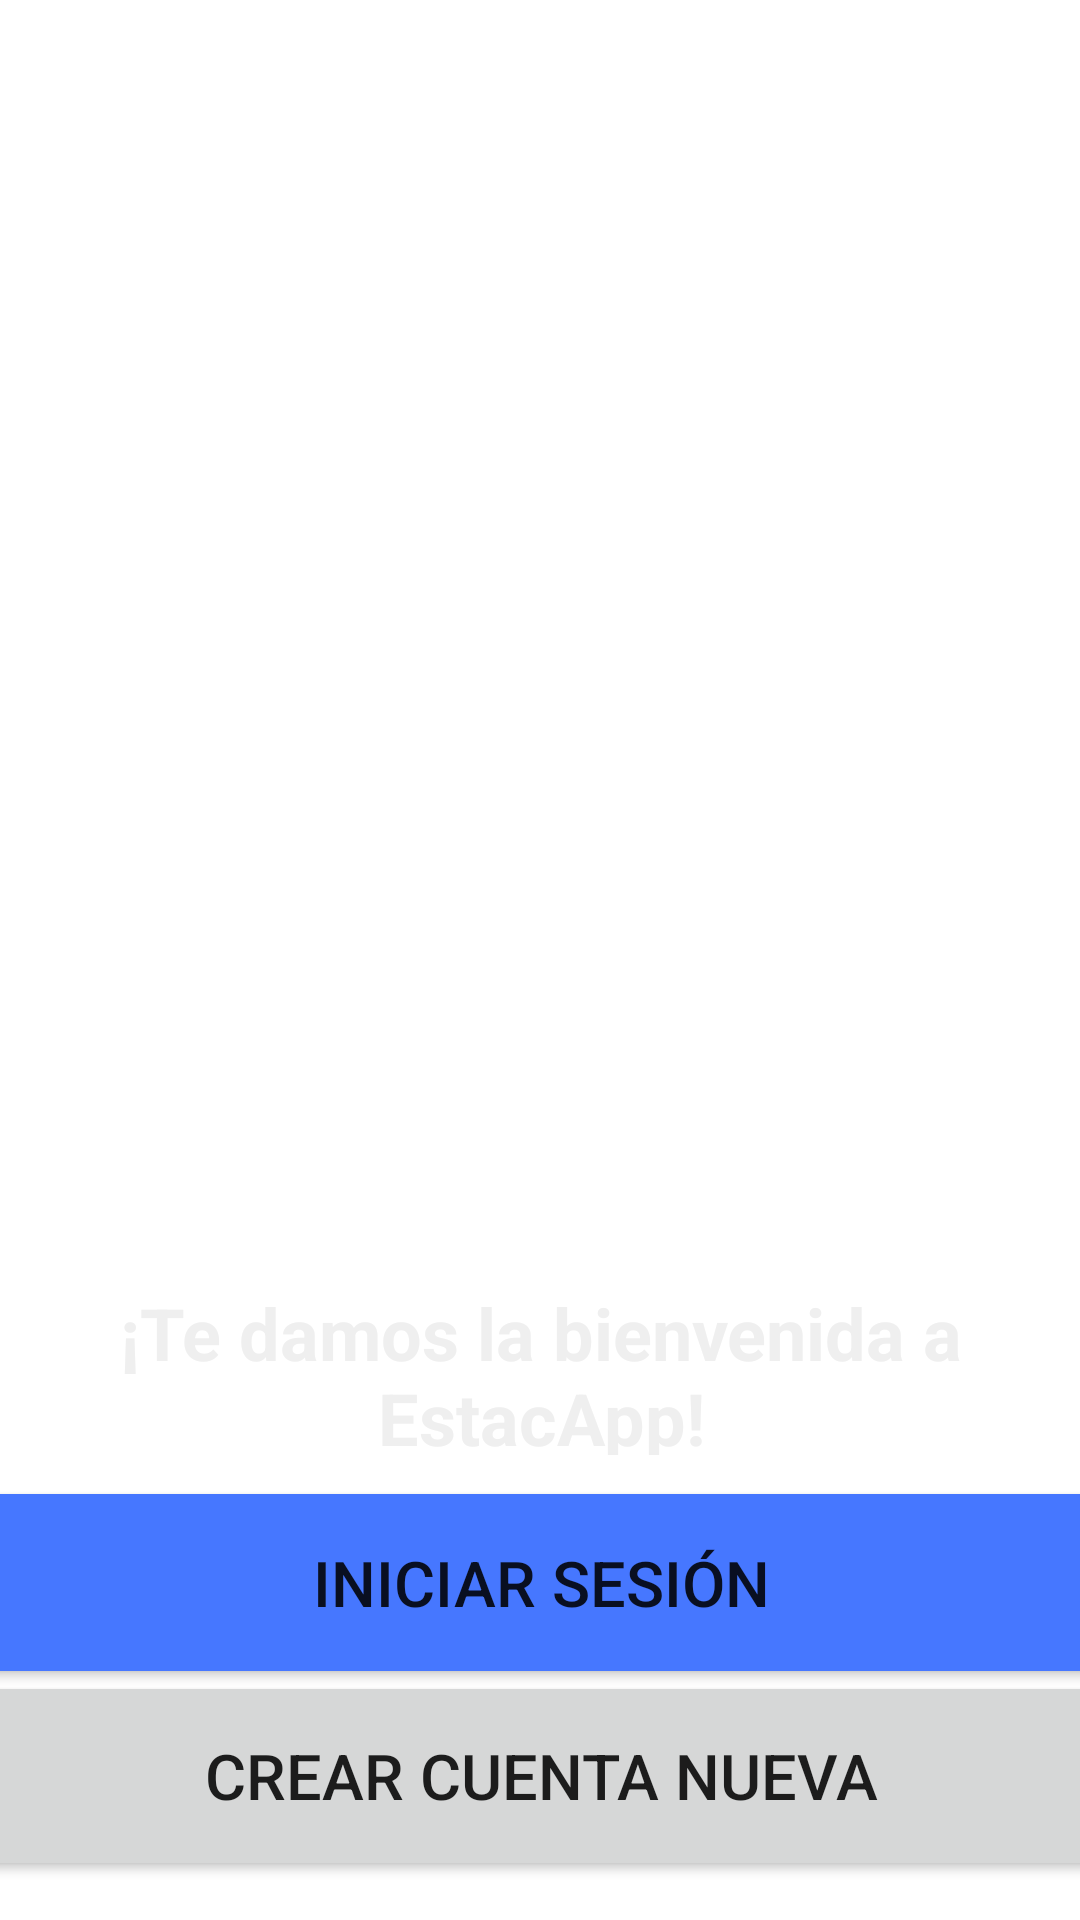

Layout XML and referenced resources for this Android screen:
<!-- AndroidManifest.xml: application theme Theme.App -->
<!-- res/layout/activity_main.xml -->
<?xml version="1.0" encoding="utf-8"?>
<androidx.constraintlayout.widget.ConstraintLayout xmlns:android="http://schemas.android.com/apk/res/android"
    xmlns:app="http://schemas.android.com/apk/res-auto"
    xmlns:tools="http://schemas.android.com/tools"
    android:layout_width="match_parent"
    android:layout_height="match_parent"
    android:background="@drawable/fondo"
    android:foregroundGravity="center"
    tools:context=".MainActivity">

    <LinearLayout
        android:id="@+id/linearLayout5"
        android:layout_width="401dp"
        android:layout_height="155dp"
        android:gravity="center"
        android:orientation="vertical"
        app:layout_constraintBottom_toBottomOf="parent"
        app:layout_constraintEnd_toEndOf="parent"
        app:layout_constraintStart_toStartOf="parent">

        <Button
            android:id="@+id/btn_iniciar"
            android:layout_width="match_parent"
            android:layout_height="59dp"
            android:background="#3C79FE"
            android:backgroundTint="#4677FF"
            android:foregroundTint="#3883EA"
            android:onClick="irIniciar"
            android:text="@string/btn_iniciar"
            android:textSize="21sp" />

        <androidx.constraintlayout.widget.Barrier
            android:layout_width="match_parent"
            android:layout_height="match_parent"
            app:barrierDirection="left" />

        <Button
            android:id="@+id/btn_iniciar_sesion"
            android:layout_width="match_parent"
            android:layout_height="70dp"
            android:onClick="irRegistrarse"
            android:text="@string/btn_registrar"
            android:textSize="21sp" />

    </LinearLayout>

    <LinearLayout
        android:layout_width="381dp"
        android:layout_height="57dp"
        android:orientation="vertical"
        app:layout_constraintBottom_toTopOf="@+id/linearLayout5"
        app:layout_constraintEnd_toEndOf="parent"
        app:layout_constraintStart_toStartOf="parent">

        <TextView
            android:id="@+id/textView2"
            android:layout_width="match_parent"
            android:layout_height="match_parent"
            android:gravity="center"
            android:text="¡Te damos la bienvenida a EstacApp!"
            android:textAlignment="center"
            android:textColor="#EFEFEF"
            android:textSize="24sp"
            android:textStyle="bold" />
    </LinearLayout>

    <LinearLayout
        android:layout_width="409dp"
        android:layout_height="719dp"
        android:orientation="vertical"
        app:layout_constraintBottom_toBottomOf="@+id/linearLayout5"
        app:layout_constraintEnd_toEndOf="parent"
        app:layout_constraintStart_toStartOf="parent"
        app:layout_constraintTop_toTopOf="parent" />

</androidx.constraintlayout.widget.ConstraintLayout>
<!-- resources referenced by this layout -->
<resources>
  <string name="btn_iniciar">Iniciar Sesión</string>
  <string name="btn_registrar">Crear cuenta nueva</string>
  <style name="Theme.App" parent="Theme.MaterialComponents.DayNight.DarkActionBar">
          
          <item name="colorPrimary">@color/purple_500</item>
          <item name="colorPrimaryVariant">@color/purple_700</item>
          <item name="colorOnPrimary">@color/white</item>
          
          <item name="colorSecondary">@color/teal_200</item>
          <item name="colorSecondaryVariant">@color/teal_700</item>
          <item name="colorOnSecondary">@color/black</item>
          
          <item name="android:statusBarColor" tools:targetApi="l">?attr/colorPrimaryVariant</item>
          
      </style>
  <color name="purple_500">#FF3700B3</color>
  <color name="purple_700">#FFFFFF</color>
  <color name="white">#FFFFFFFF</color>
  <color name="teal_200">#FF03DAC5</color>
  <color name="teal_700">#FF018786</color>
  <color name="black">#FF000000</color>
</resources>
